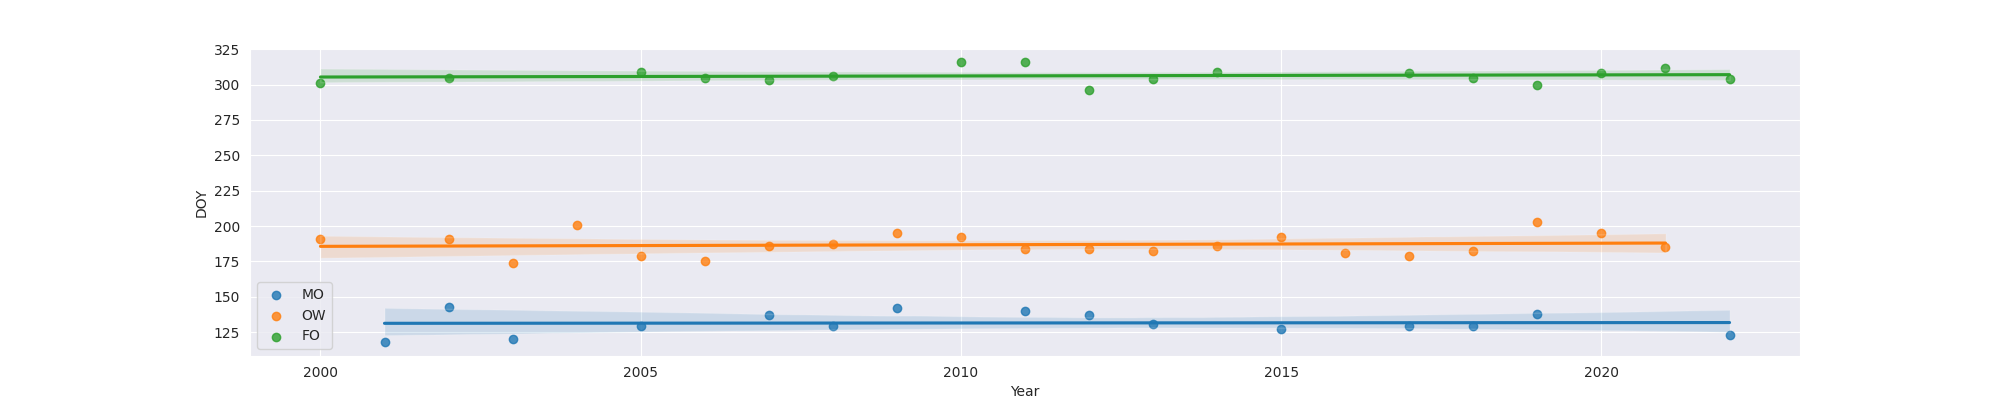

Source data for this figure (header and first rows):
Year, MO, OW, FO
2000, , 191.0, 301.0
2001, 118.0, , 
2002, 143.0, 191.0, 305.0
2003, 120.0, 174.0, 
2004, , 201.0, 
2005, 129.0, 179.0, 309.0
2006, , 175.0, 305.0
2007, 137.0, 186.0, 303.0
2008, 129.0, 187.0, 306.0
2009, 142.0, 195.0, 
2010, , 192.0, 316.0
2011, 140.0, 184.0, 316.0
2012, 137.0, 184.0, 296.0
2013, 131.0, 182.0, 304.0
2014, , 186.0, 309.0
2015, 127.0, 192.0, 
2016, , 181.0, 
2017, 129.0, 179.0, 308.0
2018, 129.0, 182.0, 305.0
2019, 138.0, 203.0, 300.0
2020, , 195.0, 308.0
2021, , 185.0, 312.0
2022, 123.0, , 304.0
